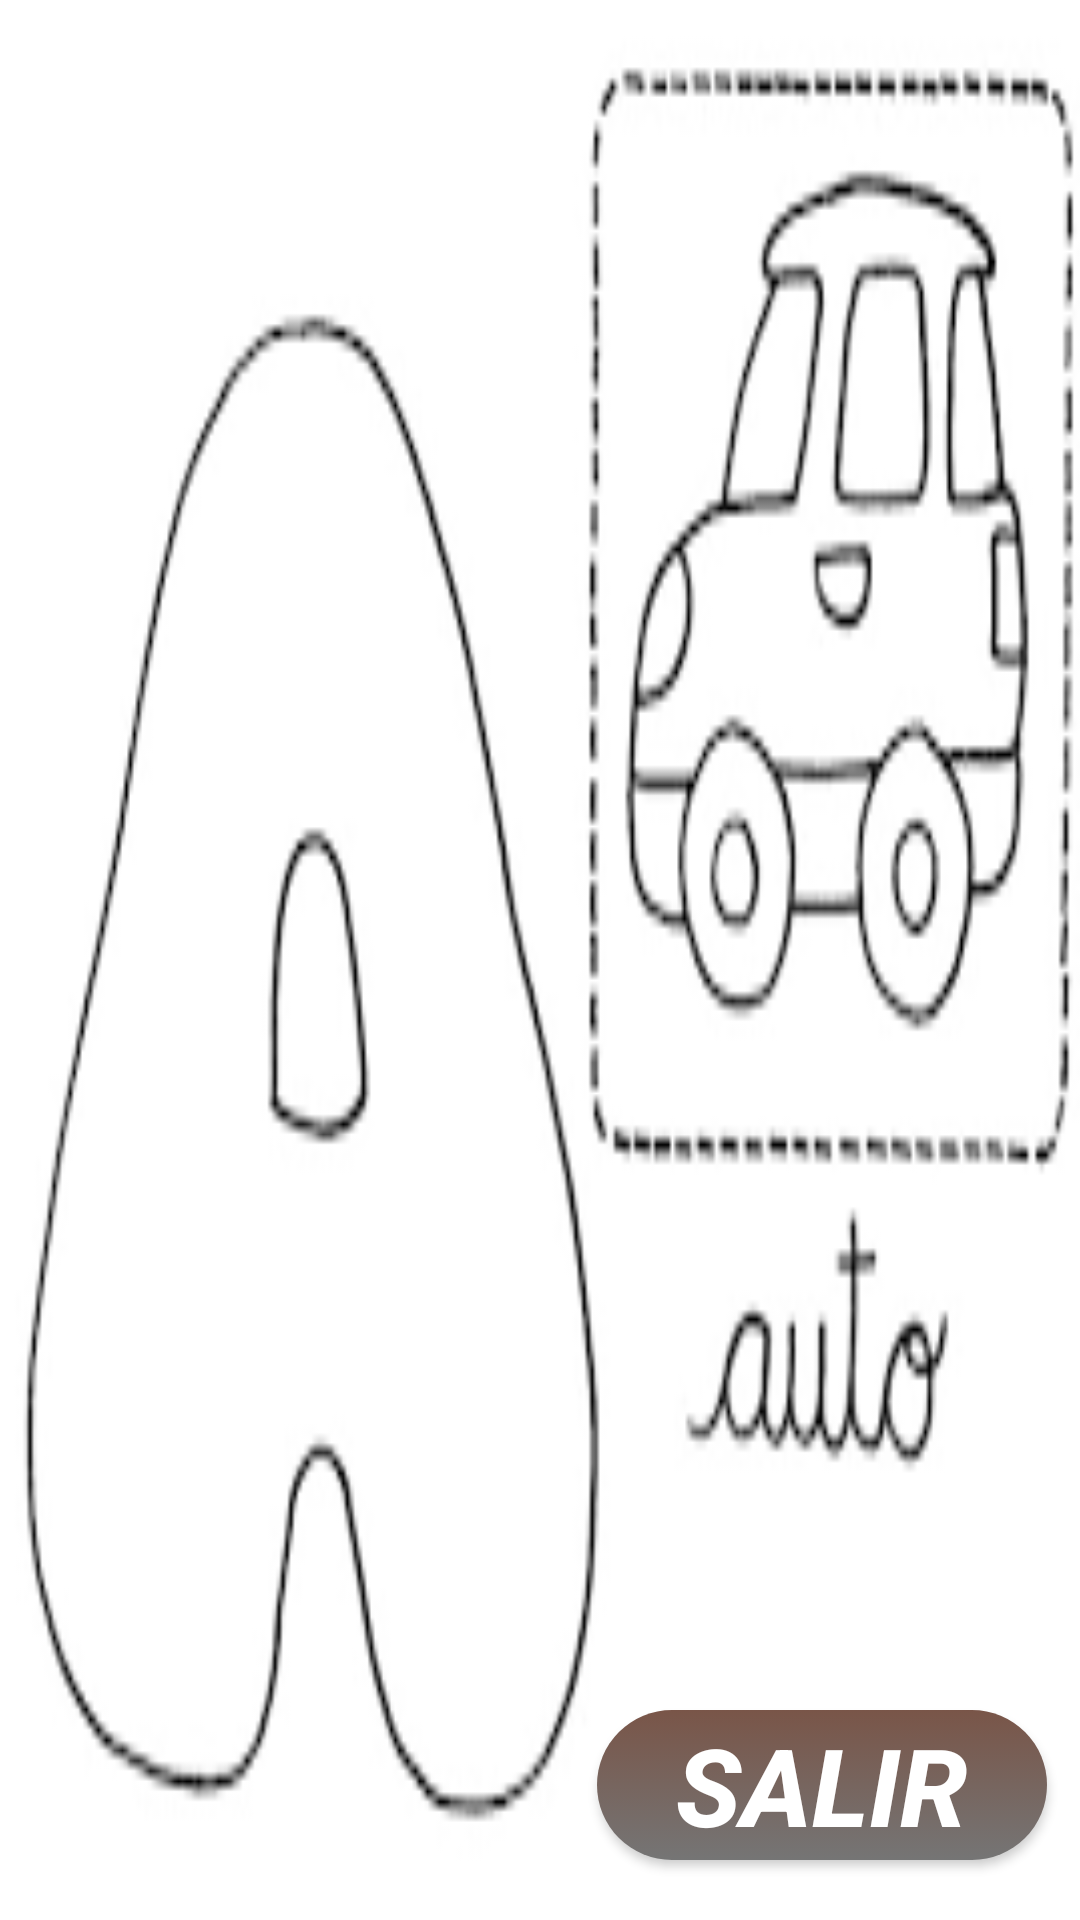

Reconstruct the res/layout file that produces this screen, plus the resources it refers to.
<!-- AndroidManifest.xml: application theme AppTheme -->
<!-- res/layout/activity_texto_.xml -->
<?xml version="1.0" encoding="utf-8"?>
<android.support.constraint.ConstraintLayout xmlns:android="http://schemas.android.com/apk/res/android"
    xmlns:app="http://schemas.android.com/apk/res-auto"
    xmlns:tools="http://schemas.android.com/tools"
    android:id="@+id/activity_texto_"
    android:background="@drawable/letra_a"
    android:layout_width="match_parent"
    android:layout_height="match_parent"
    tools:context="com.example.gunna.vocales.texto_A">

    <Button
        android:text="Salir"
        android:background="@drawable/boton_salir"
        android:layout_width="150dp"
        android:layout_height="50dp"
        android:id="@+id/button12"
        android:textSize="36sp"
        android:textStyle="bold|italic"
        android:textColor="#FFFFFF"
        android:onClick="salir"
        tools:layout_constraintRight_creator="1"
        tools:layout_constraintBottom_creator="1"
        app:layout_constraintBottom_toBottomOf="parent"
        android:layout_marginEnd="11dp"
        app:layout_constraintRight_toRightOf="parent"
        android:layout_marginBottom="20dp"
        android:layout_marginRight="11dp" />
</android.support.constraint.ConstraintLayout>
<!-- resources referenced by this layout -->
<resources>
  <!-- drawable boton_salir (drawable) -->
  <?xml version="1.0" encoding="utf-8"?>
  <selector xmlns:android="http://schemas.android.com/apk/res/android">
      <item android:state_pressed="true">
  
          <shape>
              <solid android:color="#5D4037"/>
              <corners android:radius="@dimen/radio_boton"></corners>
          </shape>
  
      </item>
  
      <item android:state_enabled="false">
  
          <shape>
              <solid android:color="#795548"/>
          </shape>
      </item>
  
      <item>
          <shape>
              <gradient android:startColor="#795548"
                  android:endColor="#757575"
                  android:angle="270"
                  />
              <corners android:radius="@dimen/radio_boton"/>
          </shape>
      </item>
  </selector>
  <!-- drawable letra_a: png bitmap (drawable, 8325 bytes) -->
  <style name="AppTheme" parent="Theme.AppCompat.Light.DarkActionBar">
          
  
          <item name="colorAccent">@color/colorAccent</item>
          <item name="colorPrimary">@color/colorPrimary</item>
      </style>
  <dimen name="radio_boton">30sp</dimen>
  <!-- not gathered from this repository: default colours our renderer supplied (Android Studio template values) -->
  <color name="colorPrimary">#FF6200EE</color>
  <color name="colorAccent">#FF03DAC5</color>
</resources>
